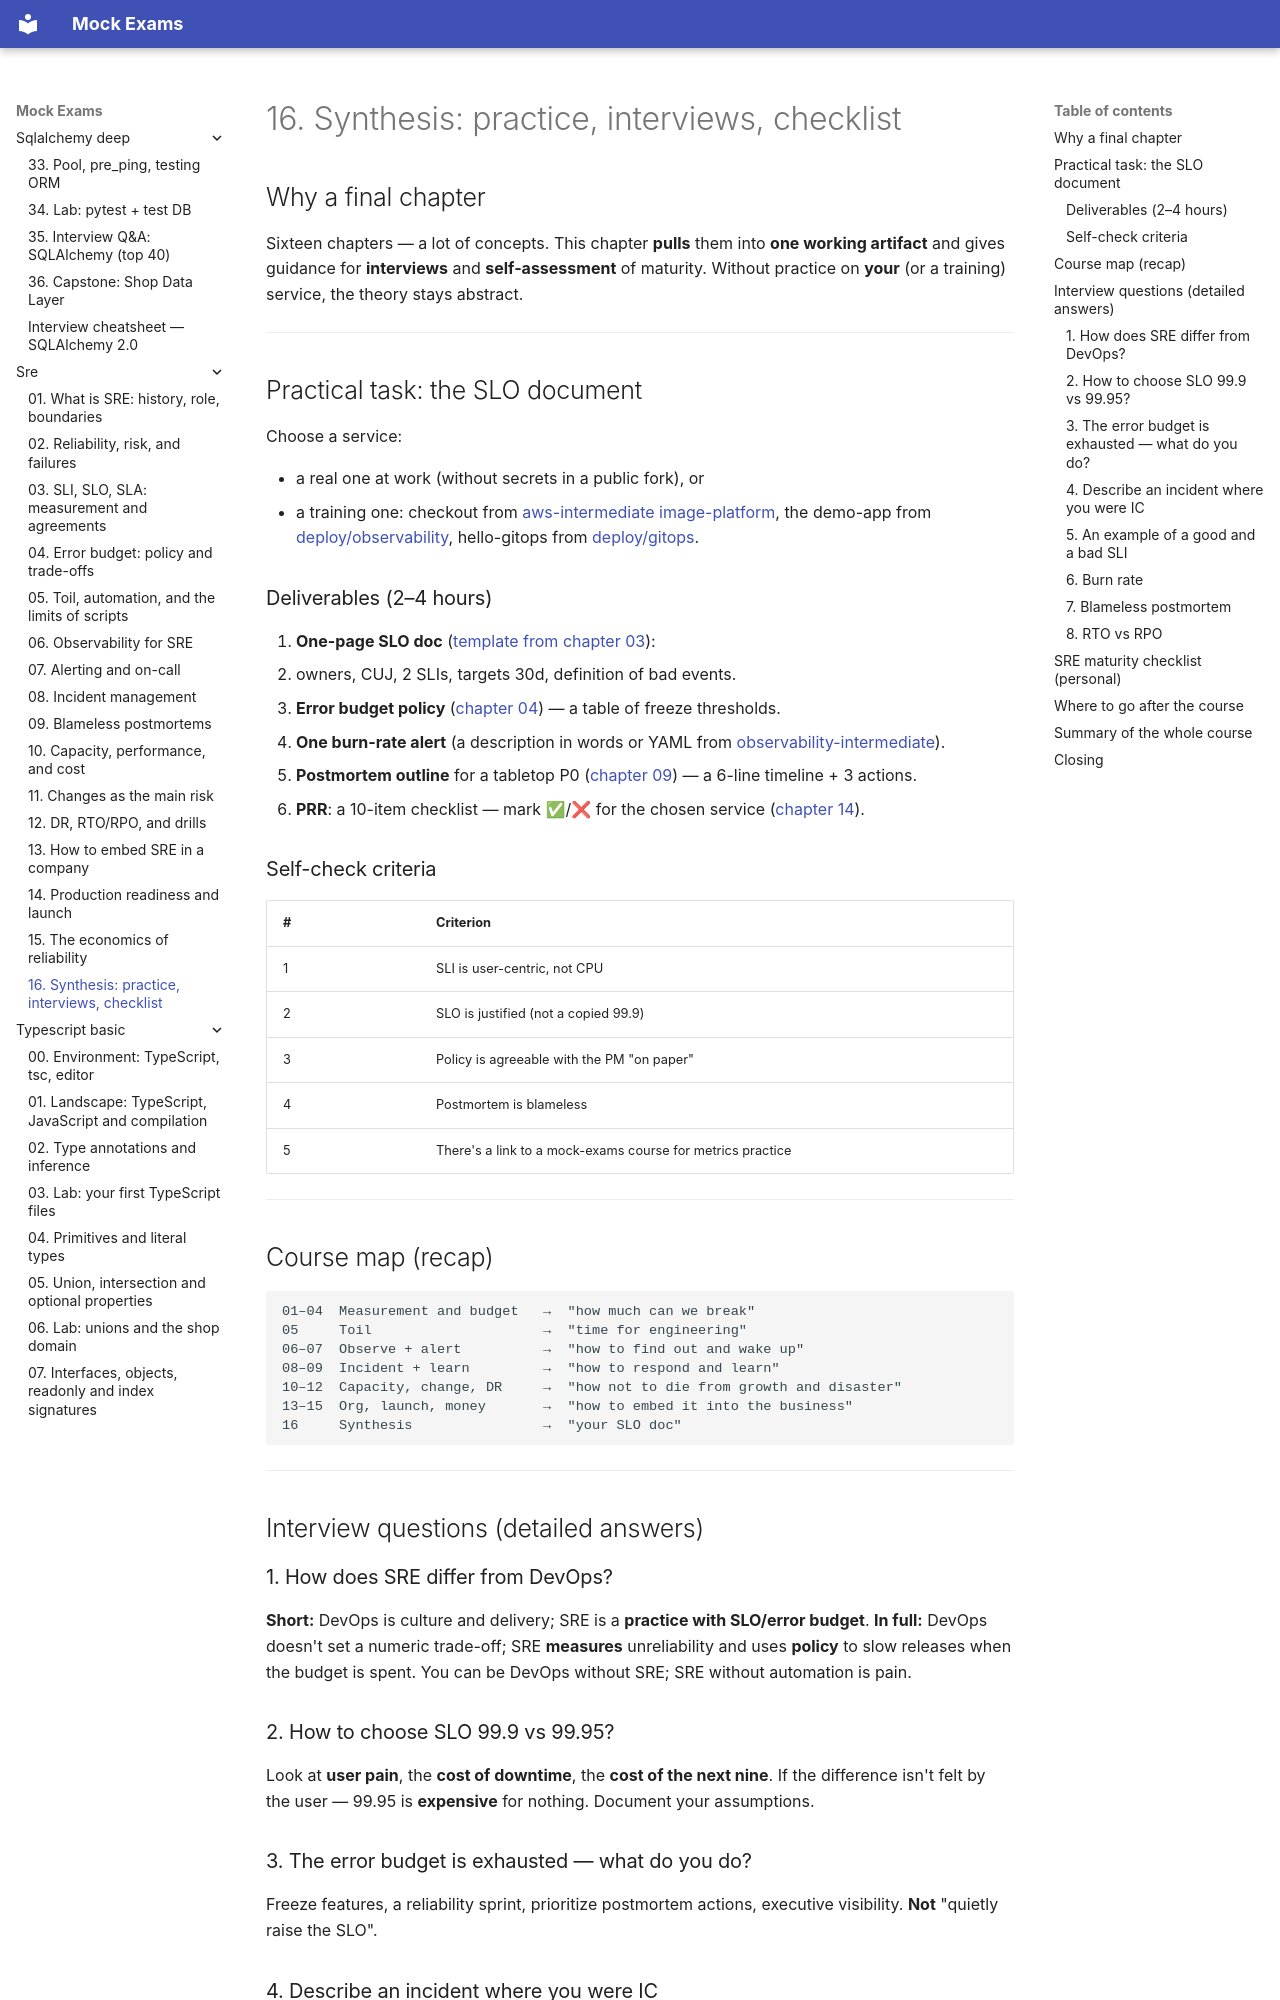

repository: FedorArbuzov/mock-exams · page: sre/16-synthesis-practice/index.html · generator: mkdocs

# 16. Synthesis: practice, interviews, checklist

## Why a final chapter

Sixteen chapters — a lot of concepts. This chapter **pulls** them into **one working artifact** and gives guidance for **interviews** and **self-assessment** of maturity. Without practice on **your** (or a training) service, the theory stays abstract.

---

## Practical task: the SLO document

Choose a service:

- a real one at work (without secrets in a public fork), or
- a training one: checkout from [aws-intermediate image-platform](../aws-intermediate/projects/image-platform/), the demo-app from [deploy/observability](../../deploy/observability/README.md), hello-gitops from [deploy/gitops](../../deploy/gitops/README.md).

### Deliverables (2–4 hours)

1. **One-page SLO doc** ([template from chapter 03](03-sli-slo-sla.md)):
   - owners, CUJ, 2 SLIs, targets 30d, definition of bad events.
2. **Error budget policy** ([chapter 04](04-error-budgets.md)) — a table of freeze thresholds.
3. **One burn-rate alert** (a description in words or YAML from [observability-intermediate](../observability-intermediate/07-slo-sli-sla.md)).
4. **Postmortem outline** for a tabletop P0 ([chapter 09](09-postmortems.md)) — a 6-line timeline + 3 actions.
5. **PRR**: a 10-item checklist — mark ✅/❌ for the chosen service ([chapter 14](14-production-readiness.md)).

### Self-check criteria

| # | Criterion |
|---|----------|
| 1 | SLI is user-centric, not CPU |
| 2 | SLO is justified (not a copied 99.9) |
| 3 | Policy is agreeable with the PM "on paper" |
| 4 | Postmortem is blameless |
| 5 | There's a link to a mock-exams course for metrics practice |

---

## Course map (recap)

```text
01–04  Measurement and budget   →  "how much can we break"
05     Toil                     →  "time for engineering"
06–07  Observe + alert          →  "how to find out and wake up"
08–09  Incident + learn         →  "how to respond and learn"
10–12  Capacity, change, DR     →  "how not to die from growth and disaster"
13–15  Org, launch, money       →  "how to embed it into the business"
16     Synthesis                →  "your SLO doc"
```

---

## Interview questions (detailed answers)

### 1. How does SRE differ from DevOps?

**Short:** DevOps is culture and delivery; SRE is a **practice with SLO/error budget**.
**In full:** DevOps doesn't set a numeric trade-off; SRE **measures** unreliability and uses **policy** to slow releases when the budget is spent. You can be DevOps without SRE; SRE without automation is pain.
